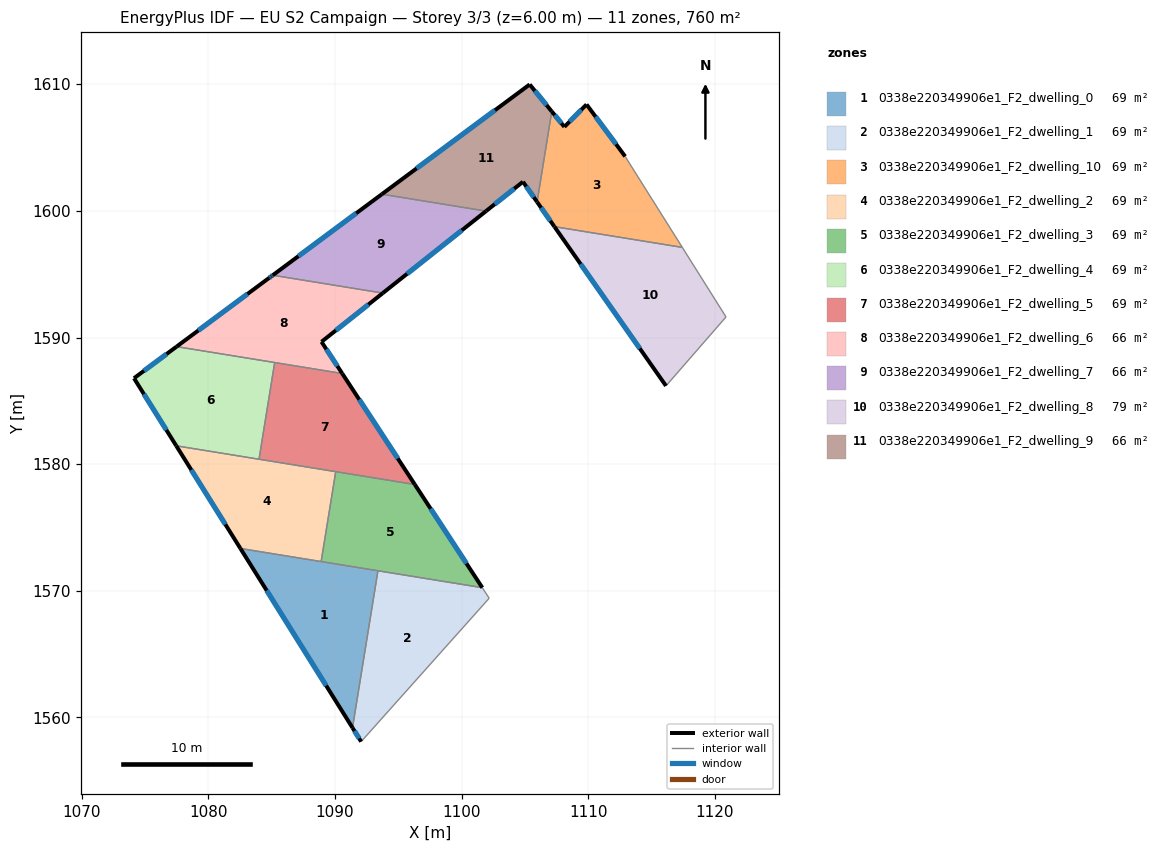
=== STOREY PLAN SPEC (per zone: floor XY polygon, exterior-wall plan segments, windows/doors) ===
zone 1: 0338e220349906e1_F2_dwelling_0  (69.1 m²)
  floor: (1093.39, 1571.58) (1091.39, 1559.19) (1082.53, 1573.34)
  exterior wall: (1082.53, 1573.34) – (1091.39, 1559.19)  [16.7 m]
    window: (1084.61, 1570.02) – (1089.31, 1562.51)  [14.1 m²]
  interior walls: 3
zone 2: 0338e220349906e1_F2_dwelling_1  (69.1 m²)
  floor: (1101.63, 1570.25) (1102.18, 1569.42) (1092.07, 1558.09) (1091.39, 1559.19) (1093.39, 1571.58)
  exterior wall: (1091.39, 1559.19) – (1092.07, 1558.09)  [1.3 m]
    window: (1091.55, 1558.93) – (1091.91, 1558.35)  [1.1 m²]
  interior walls: 4
zone 3: 0338e220349906e1_F2_dwelling_10  (69.1 m²)
  floor: (1112.91, 1604.30) (1117.42, 1597.12) (1107.33, 1598.75) (1105.96, 1600.70) (1107.12, 1607.85) (1108.12, 1606.63) (1109.86, 1608.40)
  exterior wall: (1105.96, 1600.70) – (1107.33, 1598.75)  [2.4 m]
    window: (1106.28, 1600.25) – (1107.01, 1599.21)  [2.0 m²]
  exterior wall: (1108.12, 1606.63) – (1107.12, 1607.85)  [1.6 m]
    window: (1107.88, 1606.92) – (1107.35, 1607.56)  [1.3 m²]
  exterior wall: (1109.86, 1608.40) – (1108.12, 1606.63)  [2.5 m]
    window: (1109.45, 1607.98) – (1108.53, 1607.05)  [2.1 m²]
  exterior wall: (1112.91, 1604.30) – (1109.86, 1608.40)  [5.1 m]
    window: (1112.20, 1605.26) – (1110.58, 1607.44)  [4.3 m²]
  interior walls: 3
zone 4: 0338e220349906e1_F2_dwelling_2  (69.1 m²)
  floor: (1090.06, 1579.41) (1088.91, 1572.31) (1082.53, 1573.34) (1077.47, 1581.45)
  exterior wall: (1077.47, 1581.45) – (1082.53, 1573.34)  [9.6 m]
    window: (1078.66, 1579.55) – (1081.35, 1575.25)  [8.1 m²]
  interior walls: 4
zone 5: 0338e220349906e1_F2_dwelling_3  (69.1 m²)
  floor: (1096.30, 1578.39) (1101.63, 1570.25) (1088.91, 1572.31) (1090.06, 1579.41)
  exterior wall: (1101.63, 1570.25) – (1096.30, 1578.39)  [9.7 m]
    window: (1100.38, 1572.16) – (1097.56, 1576.48)  [8.2 m²]
  interior walls: 4
zone 6: 0338e220349906e1_F2_dwelling_4  (69.1 m²)
  floor: (1085.24, 1588.03) (1084.00, 1580.39) (1077.47, 1581.45) (1074.13, 1586.79) (1077.49, 1589.28)
  exterior wall: (1077.49, 1589.28) – (1074.13, 1586.79)  [4.2 m]
    window: (1076.70, 1588.69) – (1074.92, 1587.37)  [3.5 m²]
  exterior wall: (1074.13, 1586.79) – (1077.47, 1581.45)  [6.3 m]
    window: (1074.92, 1585.53) – (1076.69, 1582.70)  [5.3 m²]
  interior walls: 3
zone 7: 0338e220349906e1_F2_dwelling_5  (69.1 m²)
  floor: (1090.57, 1587.16) (1096.30, 1578.39) (1084.00, 1580.39) (1085.24, 1588.03)
  exterior wall: (1096.30, 1578.39) – (1090.57, 1587.16)  [10.5 m]
    window: (1094.96, 1580.45) – (1091.92, 1585.10)  [8.8 m²]
  interior walls: 4
zone 8: 0338e220349906e1_F2_dwelling_6  (65.6 m²)
  floor: (1093.78, 1593.51) (1088.94, 1589.66) (1090.57, 1587.16) (1077.49, 1589.28) (1084.81, 1594.71) (1084.98, 1594.83) (1085.09, 1594.92)
  exterior wall: (1088.94, 1589.66) – (1093.78, 1593.51)  [6.2 m]
    window: (1090.07, 1590.57) – (1092.64, 1592.60)  [5.2 m²]
  exterior wall: (1090.57, 1587.16) – (1088.94, 1589.66)  [3.0 m]
    window: (1090.19, 1587.75) – (1089.32, 1589.07)  [2.5 m²]
  exterior wall: (1084.81, 1594.71) – (1077.49, 1589.28)  [9.1 m]
    window: (1083.09, 1593.44) – (1079.21, 1590.56)  [7.7 m²]
  exterior wall: (1084.98, 1594.83) – (1084.81, 1594.71)  [0.2 m]
    window: (1084.94, 1594.80) – (1084.85, 1594.74)  [0.2 m²]
  exterior wall: (1085.09, 1594.92) – (1084.98, 1594.83)  [0.1 m]
    window: (1085.06, 1594.90) – (1085.00, 1594.85)  [0.1 m²]
  interior walls: 3
zone 9: 0338e220349906e1_F2_dwelling_7  (65.9 m²)
  floor: (1101.93, 1599.98) (1093.78, 1593.51) (1085.09, 1594.92) (1093.70, 1601.32)
  exterior wall: (1093.78, 1593.51) – (1101.93, 1599.98)  [10.4 m]
    window: (1095.69, 1595.03) – (1100.02, 1598.46)  [8.8 m²]
  exterior wall: (1093.70, 1601.32) – (1085.09, 1594.92)  [10.7 m]
    window: (1091.68, 1599.81) – (1087.11, 1596.42)  [9.1 m²]
  interior walls: 2
zone 10: 0338e220349906e1_F2_dwelling_8  (78.7 m²)
  floor: (1117.42, 1597.12) (1120.88, 1591.62) (1116.14, 1586.18) (1107.33, 1598.75)
  exterior wall: (1107.33, 1598.75) – (1116.14, 1586.18)  [15.4 m]
    window: (1109.40, 1595.80) – (1114.07, 1589.13)  [13.0 m²]
  interior walls: 3
zone 11: 0338e220349906e1_F2_dwelling_9  (66.2 m²)
  floor: (1105.38, 1609.98) (1107.12, 1607.85) (1105.96, 1600.70) (1104.84, 1602.30) (1101.93, 1599.98) (1093.70, 1601.32)
  exterior wall: (1107.12, 1607.85) – (1105.38, 1609.98)  [2.8 m]
    window: (1106.71, 1608.35) – (1105.78, 1609.48)  [2.3 m²]
  exterior wall: (1104.84, 1602.30) – (1105.96, 1600.70)  [1.9 m]
    window: (1105.11, 1601.92) – (1105.70, 1601.08)  [1.6 m²]
  exterior wall: (1101.93, 1599.98) – (1104.84, 1602.30)  [3.7 m]
    window: (1102.61, 1600.53) – (1104.16, 1601.75)  [3.1 m²]
  exterior wall: (1105.38, 1609.98) – (1093.70, 1601.32)  [14.5 m]
    window: (1102.63, 1607.95) – (1096.44, 1603.35)  [12.3 m²]
  interior walls: 2

=== DERIVED (storey summary) ===
Building: EU S2 Campaign
Storey: 3 of 3  (floor level z = 6.00 m)
Storey gross floor area: 759.9 m²
Zones on this storey: 11
  - 0338e220349906e1_F2_dwelling_0: floor 69.1 m²; exterior wall 16.7 m (50.1 m²); 1 window(s) 14.1 m²; WWR 28.1%
  - 0338e220349906e1_F2_dwelling_1: floor 69.1 m²; exterior wall 1.3 m (3.9 m²); 1 window(s) 1.1 m²; WWR 28.1%
  - 0338e220349906e1_F2_dwelling_10: floor 69.1 m²; exterior wall 11.6 m (34.7 m²); 4 window(s) 9.7 m²; WWR 28.1%
  - 0338e220349906e1_F2_dwelling_2: floor 69.1 m²; exterior wall 9.6 m (28.7 m²); 1 window(s) 8.1 m²; WWR 28.1%
  - 0338e220349906e1_F2_dwelling_3: floor 69.1 m²; exterior wall 9.7 m (29.2 m²); 1 window(s) 8.2 m²; WWR 28.1%
  - 0338e220349906e1_F2_dwelling_4: floor 69.1 m²; exterior wall 10.5 m (31.4 m²); 2 window(s) 8.8 m²; WWR 28.1%
  - 0338e220349906e1_F2_dwelling_5: floor 69.1 m²; exterior wall 10.5 m (31.4 m²); 1 window(s) 8.8 m²; WWR 28.1%
  - 0338e220349906e1_F2_dwelling_6: floor 65.6 m²; exterior wall 18.6 m (55.9 m²); 5 window(s) 15.7 m²; WWR 28.1%
  - 0338e220349906e1_F2_dwelling_7: floor 65.9 m²; exterior wall 21.1 m (63.4 m²); 2 window(s) 17.8 m²; WWR 28.1%
  - 0338e220349906e1_F2_dwelling_8: floor 78.7 m²; exterior wall 15.4 m (46.1 m²); 1 window(s) 13.0 m²; WWR 28.1%
  - 0338e220349906e1_F2_dwelling_9: floor 66.2 m²; exterior wall 23.0 m (68.9 m²); 4 window(s) 19.4 m²; WWR 28.1%
Zone adjacency (shared interzone walls):
  - 0338e220349906e1_F2_dwelling_0 ↔ 0338e220349906e1_F2_dwelling_1
  - 0338e220349906e1_F2_dwelling_0 ↔ 0338e220349906e1_F2_dwelling_2
  - 0338e220349906e1_F2_dwelling_0 ↔ 0338e220349906e1_F2_dwelling_3
  - 0338e220349906e1_F2_dwelling_1 ↔ 0338e220349906e1_F2_dwelling_3
  - 0338e220349906e1_F2_dwelling_10 ↔ 0338e220349906e1_F2_dwelling_8
  - 0338e220349906e1_F2_dwelling_10 ↔ 0338e220349906e1_F2_dwelling_9
  - 0338e220349906e1_F2_dwelling_2 ↔ 0338e220349906e1_F2_dwelling_3
  - 0338e220349906e1_F2_dwelling_2 ↔ 0338e220349906e1_F2_dwelling_4
  - 0338e220349906e1_F2_dwelling_2 ↔ 0338e220349906e1_F2_dwelling_5
  - 0338e220349906e1_F2_dwelling_3 ↔ 0338e220349906e1_F2_dwelling_5
  - 0338e220349906e1_F2_dwelling_4 ↔ 0338e220349906e1_F2_dwelling_5
  - 0338e220349906e1_F2_dwelling_4 ↔ 0338e220349906e1_F2_dwelling_6
  - 0338e220349906e1_F2_dwelling_5 ↔ 0338e220349906e1_F2_dwelling_6
  - 0338e220349906e1_F2_dwelling_6 ↔ 0338e220349906e1_F2_dwelling_7
  - 0338e220349906e1_F2_dwelling_7 ↔ 0338e220349906e1_F2_dwelling_9